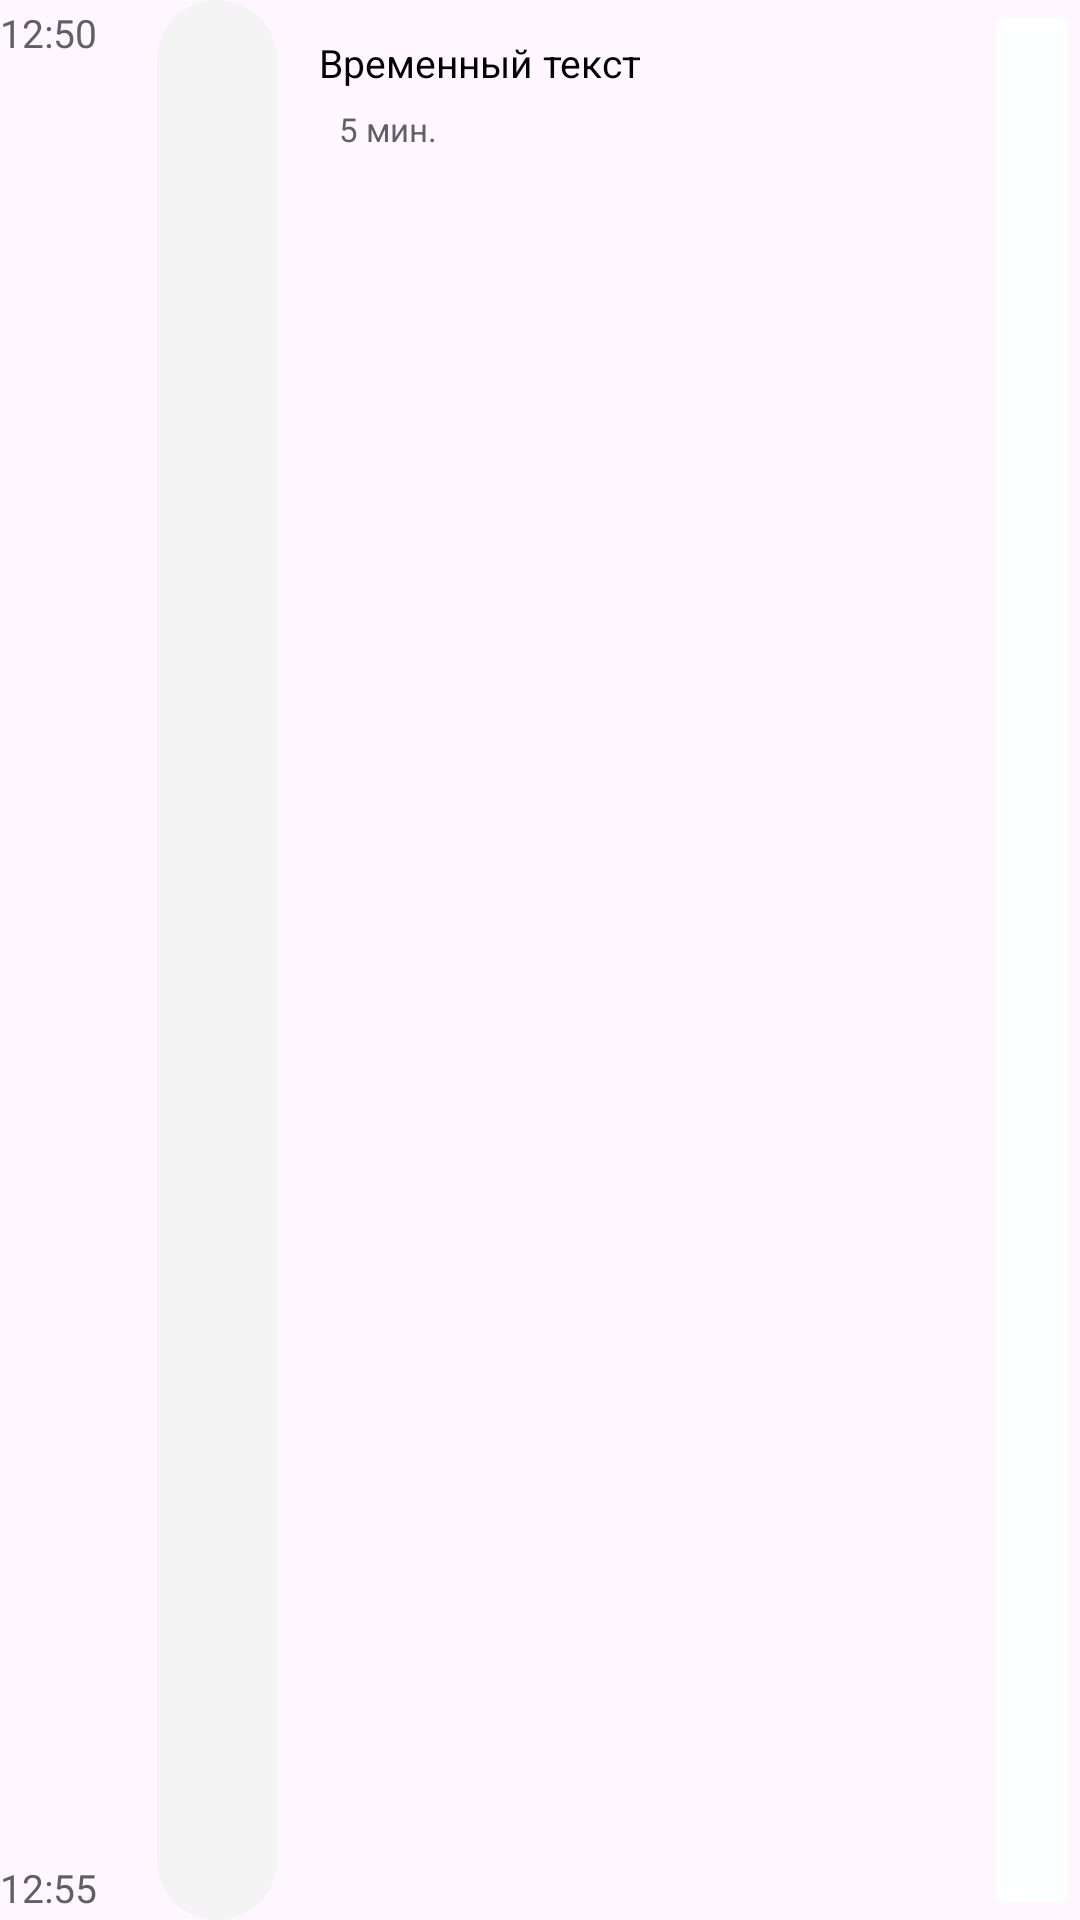

Write the Android layout XML for this screen, with the resource values it uses.
<!-- AndroidManifest.xml: application theme Theme.DiaryPlanner -->
<!-- res/layout/schedule_item.xml -->
<?xml version="1.0" encoding="utf-8"?>
<LinearLayout xmlns:android="http://schemas.android.com/apk/res/android"
    xmlns:app="http://schemas.android.com/apk/res-auto"
    xmlns:tools="http://schemas.android.com/tools"
    android:layout_width="match_parent"
    android:layout_height="wrap_content"
    android:orientation="horizontal"
    android:layout_marginBottom="8dp">

    <LinearLayout
        android:layout_width="wrap_content"
        android:layout_height="match_parent"
        android:orientation="vertical"
        android:paddingTop="2dp"
        android:paddingBottom="2dp">
        <TextView
            android:id="@+id/start_time"
            android:layout_width="wrap_content"
            android:layout_height="wrap_content"
            android:text="12:50"
            android:layout_weight="1"
            android:textColor="@color/textGray"
            android:textSize="13sp" />
        <TextView
            android:id="@+id/end_time"
            android:layout_width="wrap_content"
            android:layout_height="wrap_content"
            android:text="12:55"
            android:textColor="@color/textGray"
            android:textSize="13sp" />
    </LinearLayout>
    
    <LinearLayout
        android:id="@+id/schedule_oval_background"
        android:layout_width="40dp"
        android:layout_height="match_parent"
        android:gravity="center"
        android:layout_marginLeft="20dp"
        android:layout_marginRight="14dp"
        android:background="@drawable/schedule_oval">
        <ImageView
            android:id="@+id/schedule_icon"
            android:layout_width="16dp"
            android:layout_height="16dp"
            app:srcCompat="@null" />
    </LinearLayout>

    <LinearLayout
        android:id="@+id/contentLayout"
        android:layout_width="wrap_content"
        android:layout_weight="1"
        android:layout_height="wrap_content"
        android:orientation="vertical"
        android:paddingTop="12dp"
        android:paddingBottom="12dp">

        <TextView
            android:id="@+id/schedule_text"
            android:layout_width="match_parent"
            android:layout_height="wrap_content"
            android:text="@string/temp_text"
            android:textSize="13sp"
            android:textColor="@color/black"
            android:paddingBottom="6dp"
            android:layout_marginRight="8dp"/>
        <LinearLayout
            android:id="@+id/timeLayout"
            android:layout_width="match_parent"
            android:layout_height="wrap_content"
            android:orientation="horizontal"
            android:gravity="center_vertical">
            <ImageView
                android:id="@+id/time_schedule_icon"
                android:layout_width="wrap_content"
                android:layout_height="wrap_content"
                app:srcCompat="@drawable/ic_main_clock_small" />
            <TextView
                android:id="@+id/schedule_duration"
                android:layout_width="wrap_content"
                android:layout_height="wrap_content"
                android:text=" 5 мин."
                android:layout_marginLeft="4dp"
                android:textSize="11sp"
                android:textColor="@color/textGray" />
        </LinearLayout>
    </LinearLayout>

    <ImageButton
        android:id="@+id/complete_schedule_button"
        android:layout_width="32dp"
        android:layout_height="match_parent"
        android:backgroundTint="@color/backgroundMain"
        app:srcCompat="@drawable/ic_main_complete_circle"
        tools:ignore="SpeakableTextPresentCheck" />

</LinearLayout>
<!-- resources referenced by this layout -->
<resources>
  <color name="backgroundMain">#FDFFFF</color>
  <color name="black">#FF000000</color>
  <color name="textGray">#605F64</color>
  <!-- drawable schedule_oval (drawable) -->
  <?xml version="1.0" encoding="utf-8"?>
  <shape xmlns:android="http://schemas.android.com/apk/res/android">
      <solid
          android:color="@color/bgGray" />
      <corners
          android:radius="20dp" />
  </shape>
  <string name="temp_text">Временный текст</string>
  <style name="Theme.DiaryPlanner" parent="Base.Theme.DiaryPlanner" />
  <color name="bgGray">#F4F4F4</color>
  <style name="Base.Theme.DiaryPlanner" parent="Theme.Material3.DayNight.NoActionBar">
          <item name="android:statusBarColor">@color/backgroundMain</item>
          <item name="android:windowLightStatusBar">true</item>
          
          
      </style>
</resources>
